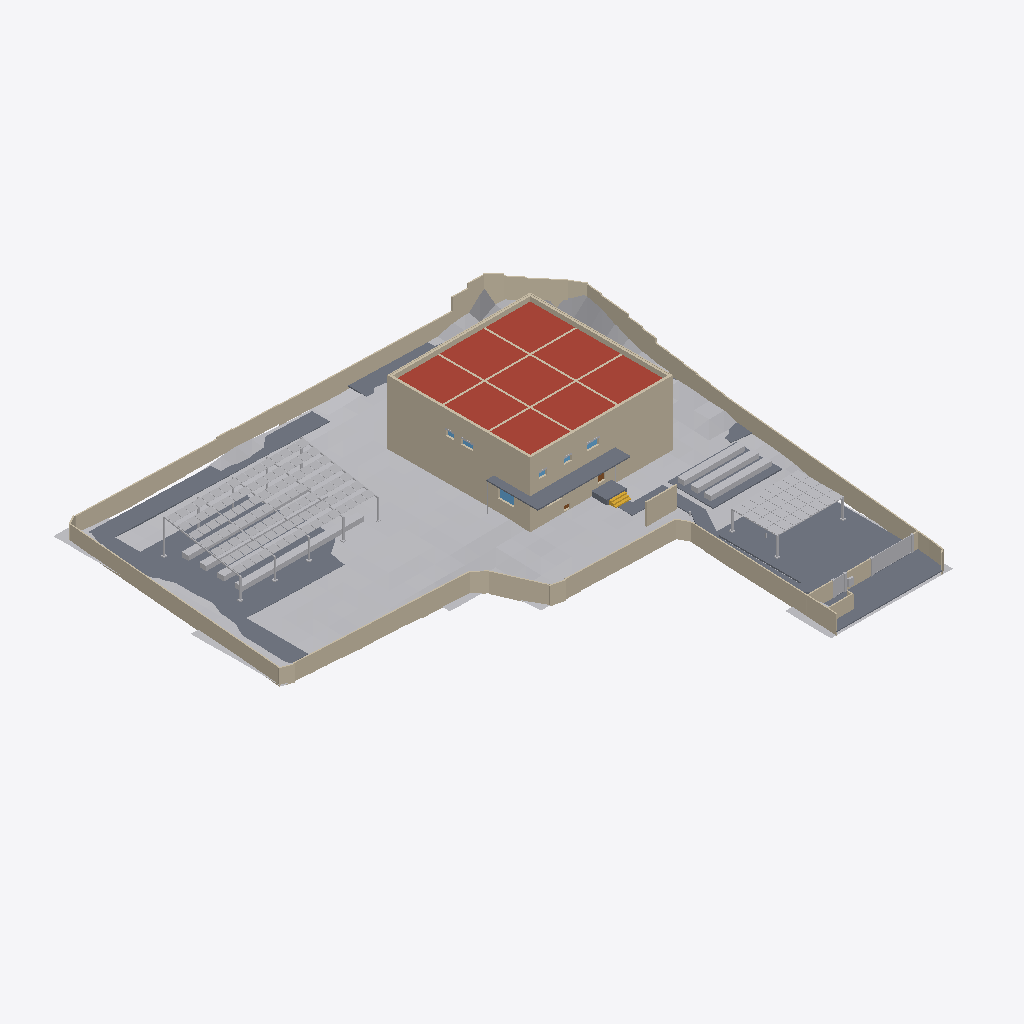
Isometric view of an IFC building model (IFC-SPF (STEP), schema IFC4, length unit millimetre), seen from the south-west, elements coloured by IFC class: 28 walls (beige), 20 other elements (light grey), 6 slabs (grey), 3 windows (light blue), 1 roof (red-brown), 1 stair (yellow), 1 door (brown).
Extent 62.3 m × 62.0 m × 9.3 m (x, y, z). Storeys (4): FDN at -0.35 m; 1F at 1.50 m; 2F at 4.90 m; RF at 8.30 m. Elements (568): 284 IfcLightFixture, 82 IfcWall, 73 IfcFurniture, 40 IfcDoor, 32 IfcBuildingElementProxy, 21 IfcSlab, 14 IfcWindow, 11 IfcShadingDevice, 5 IfcRailing, 3 IfcStair, 2 IfcSolarDevice, 1 IfcGeographicElement.

HEADER;
FILE_DESCRIPTION(('ViewDefinition [CoordinationView]'),'2;1');
FILE_NAME('','2026-11-23T16:40:25',(''),(''),'IfcOpenShell 0.9.0alpha0-8c614fa','IfcOpenShell 0.9.0alpha0-8c614fa','');
FILE_SCHEMA(('IFC4'));
ENDSEC;
DATA;
#1=IFCPROJECT('3l0v$74zj8QRFp5imKnU3V',$,'河沿要（仮称）新築計画','基本計画段階のモデル（v4.32）。実施設計の精度はない。単位 mm。',$,$,$,(#11,#16),#6);
#24=IFCSITE('0p0c3CRnD6uhRfZ4xJi6xJ',$,'敷地（八王子市大和田町7丁目）',$,$,#37,#103,'新敷地境界内（寄付地を除く）。標高 TP+109.0m が z=0',$,(35,40,3,828000),(139,20,25,692000),109000.0,$,$);
#28=IFCBUILDING('1wcJ1U6tT7p80QrnUmSxfG',$,'河沿要（仮称）',$,$,#48,$,$,$,$,$,$);
#49=IFCBUILDINGSTOREY('2cDhZqXrD4vPbVsMdLjSTf',$,'FDN',$,$,#58,$,'基礎',$,-350.0);
#59=IFCBUILDINGSTOREY('1iNOU3hebA5OeAQwQaCFrH',$,'1F',$,$,#67,$,'1階',$,1500.0);
#68=IFCBUILDINGSTOREY('1hxjk2Nx1AnwJAGfkP7zTv',$,'2F',$,$,#76,$,'2階',$,4900.0);
#77=IFCBUILDINGSTOREY('1gPPVT$Ib8khDwWZ2Qqnne',$,'RF',$,$,#85,$,'屋上',$,8300.0);
#16695=IFCGEOGRAPHICELEMENT('0KcrAjuoPAq9UpUGWZ2pFJ',$,'敷地内の地形（2m グリッド）',$,'地形',#16705,#16700,$,.TERRAIN.);
#13806=IFCWALL('3VIb5Ri11BaRMdcpZe64qi',$,'塀 3',$,'塀',#13816,#13811,'塀',.SOLIDWALL.);
#14199=IFCSLAB('0IqhDZvFr0rAHOk0TL41bm',$,'Dotcon+ 舗装',$,'透水舗装',#14209,#14204,$,.USERDEFINED.);
#11686=IFCSLAB('1niPZc2W5Cl96GzWNvivYn',$,'S1',$,'床',#11696,#11691,'S1',.ROOF.);
#15607=IFCSOLARDEVICE('17dvhifnzBDRE38QVAYv38',$,'ソーラーパーゴラ（PV 112枚）',$,'太陽光パネル',#15617,#15612,$,.SOLARPANEL.);
#6766=IFCWALL('03XoCKZmz2c8Bv8_SBZ1dd',$,'2F-X-185--245～18495',$,'外断熱',#6776,#6771,'insul',.NOTDEFINED.);
#7106=IFCWALL('2zVn1Zcdr4FOhCyLBj1WqC',$,'2F-Y-185--125～18375',$,'外断熱',#7116,#7111,'insul',.NOTDEFINED.);
#4492=IFCWALL('34XLBZLiTEaRMOgsYPWCvx',$,'1F-Y-185--125～18375',$,'外断熱',#4502,#4497,'insul',.NOTDEFINED.);
#15975=IFCSOLARDEVICE('14b$cfGV95shcRZRJtc8fN',$,'ソーラーカーポート（PV 32枚）',$,'太陽光パネル',#15985,#15980,$,.SOLARPANEL.);
#14236=IFCSLAB('3kZkFfVFP2N85SqO$Xkbdg',$,'門前の広場（透水性コンクリート）',$,'透水舗装',#14246,#14241,$,.USERDEFINED.);
#4349=IFCWALL('3zvdlHrBXBWuIPE2_QSBON',$,'1F-X-185--245～18495',$,'外断熱',#4359,#4354,'insul',.NOTDEFINED.);
#16112=IFCBUILDINGELEMENTPROXY('0h$2MdauTFVAMfrayGwbuG',$,'菜園プランター 1',$,'菜園プランター',#16122,#16117,$,$);
#11769=IFCSLAB('0SP9Vwwpb27QpdUn6Fi0IV',$,'庇B',$,'庇',#11779,#11774,'庇B',.USERDEFINED.);
#2460=IFCWALL('3G9Kow7Hf4mP18t7qxd5Ok',$,'FDN-X-185--245～18495',$,'外断熱',#2470,#2465,'insul',.NOTDEFINED.);
#2548=IFCWALL('1vyRm8Zjj0N898S$jgS2Yr',$,'FDN-Y-185--125～18375',$,'外断熱',#2558,#2553,'insul',.NOTDEFINED.);
#7307=IFCWALL('0QRHkLy_r47AH9paDHB2nh',$,'RF-X18250--125～18375',$,'パラペット',#7317,#7312,'parapet',.PARAPET.);
#7395=IFCWALL('1RCJti2CbByuotGARK48wO',$,'RF-Y18250-125～18125',$,'パラペット',#7405,#7400,'parapet',.PARAPET.);
#7455=IFCWALL('2s$Nppv9j4sPg8eGxAF9NZ',$,'RF-X-185--245～18495',$,'外断熱',#7465,#7460,'insul',.NOTDEFINED.);
#15589=IFCBUILDINGELEMENTPROXY('0SYgHgH8L2mOVC6c$kNAYu',$,'ソーラーパーゴラ（架台）',$,'パーゴラ',#15599,#15594,$,$);
#7539=IFCWALL('3tjRcn4m5CcAdj1H5vP_oO',$,'RF-Y-185--125～18375',$,'外断熱',#7549,#7544,'insul',.NOTDEFINED.);
#16244=IFCBUILDINGELEMENTPROXY('10svHIN_z1lOlLENEJvlHf',$,'プランター 2',$,'プランター',#16254,#16249,$,$);
#16218=IFCBUILDINGELEMENTPROXY('1$OPkit_z9OhwYIaji$IBG',$,'プランター 1',$,'プランター',#16228,#16223,$,$);
#16270=IFCBUILDINGELEMENTPROXY('26CrHh9x55i8cpnVuPiAaT',$,'プランター 3',$,'プランター',#16280,#16275,$,$);
#11740=IFCWALL('1YwpWWLq9ErRcmf2cHJ624',$,'目隠し壁',$,'外構壁',#11750,#11745,'目隠し壁',.SOLIDWALL.);
#16166=IFCBUILDINGELEMENTPROXY('3oEqXdHLT1QPPbSBW$jslZ',$,'菜園プランター 3',$,'菜園プランター',#16176,#16171,$,$);
#12431=IFCWALL('3owZpcRDX2XPiCCScdngIv',$,'塀 1',$,'塀',#12441,#12436,'塀',.SOLIDWALL.);
#13947=IFCBUILDINGELEMENTPROXY('3lwvBMzrD5PhcI8ceoqp$R',$,'車両門扉',$,'門扉',#13957,#13952,'車両門扉',$);
#16140=IFCBUILDINGELEMENTPROXY('0URLxZ2kTFtAllyXVB1_cS',$,'菜園プランター 2',$,'菜園プランター',#16150,#16145,$,$);
#16192=IFCBUILDINGELEMENTPROXY('2LzRPdAfbAnhpZh_EsDKCo',$,'菜園プランター 4',$,'菜園プランター',#16202,#16197,$,$);
#11797=IFCSLAB('2UQeqpH79BfhWwFNgwFHRM',$,'庇',$,'庇',#11807,#11802,'庇',.USERDEFINED.);
#11713=IFCSLAB('0dx37tcH57fxcVC1F5G7Ne',$,'玄関ポーチ',$,'ポーチ',#11723,#11718,'玄関ポーチ',.FLOOR.);
#15957=IFCBUILDINGELEMENTPROXY('3TC6Dc6H1C9O86NWo0UTBq',$,'ソーラーカーポート（架台）',$,'カーポート',#15967,#15962,$,$);
#13859=IFCWALL('10to71FaL5SBdOYZdWJdY9',$,'塀 4',$,'塀',#13869,#13864,'塀',.SOLIDWALL.);
#11825=IFCSLAB('2MNj$tBxfBHRaVp0pfatq2',$,'庇B',$,'庇',#11835,#11830,'庇B',.USERDEFINED.);
#12490=IFCWALL('2k0UKHCx50aOELKGx7ODcr',$,'塀 2',$,'塀',#12500,#12495,'塀',.SOLIDWALL.);
#11911=IFCWALL('1ch2_elkL6L8WxfXl9QlY6',$,'ゴミ置き目隠し壁',$,'外構壁',#11921,#11916,'ゴミ置き目隠し壁',.SOLIDWALL.);
#6145=IFCWALL('1QPQ$M$B19_v6ckHwWPAqh',$,'2F-X6125-125～18125',$,'RC耐力壁',#6155,#6150,'wall',.SOLIDWALL.);
#6402=IFCWALL('3YXscIElz2CO5kdQ_YBIym',$,'2F-X12125-125～18125',$,'RC耐力壁',#6412,#6407,'wall',.SOLIDWALL.);
#5873=IFCWALL('00o7Usxs5AcfS6$03X3Bbu',$,'2F-Y12125-125～18125',$,'RC耐力壁',#5883,#5878,'wall',.SOLIDWALL.);
#5603=IFCWALL('0Sj7mBf_L3df2Tt2_Liitf',$,'2F-Y6125-125～18125',$,'RC耐力壁',#5613,#5608,'wall',.SOLIDWALL.);
#7262=IFCWALL('154O54Ijn4vhXQQGe7qw0m',$,'RF-X0--125～18375',$,'パラペット',#7273,#7267,'parapet',.PARAPET.);
#7351=IFCWALL('1g0uwO4NbB$9yWzIA6csmN',$,'RF-Y0-125～18125',$,'パラペット',#7361,#7356,'parapet',.PARAPET.);
#7497=IFCWALL('10xRtmSoHCyOpLGsWViooG',$,'RF-X18435--245～18495',$,'外断熱',#7507,#7502,'insul',.NOTDEFINED.);
#7581=IFCWALL('2GZ2qZwRL4xxegYQFWL1Rz',$,'RF-Y18435--125～18375',$,'外断熱',#7591,#7586,'insul',.NOTDEFINED.);
#11208=IFCSTAIR('1shbzKwf9Civ5$A$EBquIr',$,'外部階段',$,'外部階段',#11218,#11213,'外部階段',.STRAIGHT_RUN_STAIR.);
#13984=IFCBUILDINGELEMENTPROXY('3CPOExeMn2eAuuLn_wlAyk',$,'門扉（人）',$,'門扉',#13994,#13989,'門扉（人）',$);
#3058=IFCWINDOW('0MmiA3Rmr6_BKvaN4x8tkC',$,'AW-LW',$,'FIX窓（LDK・西）',#3068,#3063,'AW-LW',2000.0,2100.0,.WINDOW.,$,$);
#13898=IFCWALL('3z5ipQzw12bRnUFnP1AUvp',$,'塀 5',$,'塀',#13908,#13903,'塀',.SOLIDWALL.);
#12002=IFCBUILDINGELEMENTPROXY('2A6IG80NP8HA3T6pyPNKJG',$,'宅配ボックス',$,'宅配ボックス',#12012,#12007,'宅配ボックス',$);
#14011=IFCBUILDINGELEMENTPROXY('1a16n$oOjFfRkAdNIkfBxQ',$,'門柱 1',$,'門柱',#14021,#14016,$,$);
#14092=IFCBUILDINGELEMENTPROXY('3f9P3OlYD1u9OOjKMMCs7b',$,'門柱 4',$,'門柱',#14102,#14097,$,$);
#14065=IFCBUILDINGELEMENTPROXY('2fbcjBZgD70BHzx6y59ZvO',$,'門柱 3',$,'門柱',#14075,#14070,$,$);
#14038=IFCBUILDINGELEMENTPROXY('3y9XQ7bOH5885_vhUY9CJ0',$,'門柱 2',$,'門柱',#14048,#14043,$,$);
#4963=IFCWINDOW('1gzBPJ8K576fKa_QwLwlLl',$,'AW-2',$,'FIX窓（居室）',#4973,#4968,'AW-2',800.0,1600.0,.WINDOW.,$,$);
#5327=IFCWINDOW('1lAeT7kpr5tBgbpuc3ca$e',$,'AW-5',$,'FIX窓（図書室）',#5337,#5332,'AW-5',700.0,1600.0,.WINDOW.,$,$);
#2786=IFCDOOR('0QFLbiz7rBKBpTyIzZeyen',$,'SD-1',$,'玄関ドア（断熱・防犯CP）',#2796,#2791,'SD-1',2300.0,1000.0,.DOOR.,$,$);
#4778=IFCWALL('02ysfppNj6iQNZEKzmjL9i',$,'2F-X0--125～18375',$,'RC耐力壁',#4789,#4783,'wall',.SOLIDWALL.);
#11855=IFCBUILDINGELEMENTPROXY('1Q7QmPLQjE_BHcEaGit0OQ',$,'縦樋',$,'縦樋',#11865,#11860,'縦樋',$);
#4401=IFCWALL('2JxkFKW6H4EOMaSj1YErkZ',$,'1F-X18435--245～18495',$,'外断熱',#4411,#4406,'insul',.NOTDEFINED.);
#6936=IFCWALL('2IjNZtLmv9oAFpy6fW8GY3',$,'2F-X18435--245～18495',$,'外断熱',#6946,#6941,'insul',.NOTDEFINED.);
ENDSEC;
